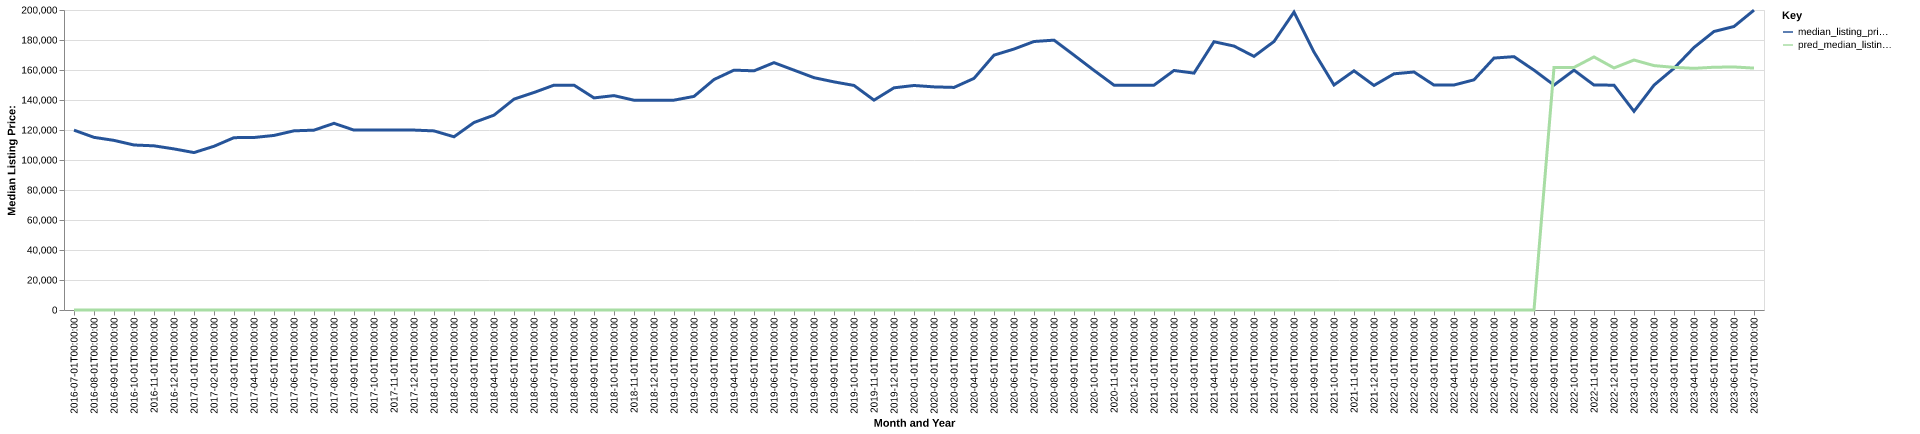

The file beside this chart, header and first rows:
date, time_idx, median_listing_price, thirty_year_interest_rate_five, month, county_name, active_listing_count, median_days_on_market, pred_median_listing_price, month_year
2016-07-01, 0, 119900, 3.72, 7, Jamestown-Dunkirk-Fredonia, NY, 1172, 81.0, 0, Jul-2016
2016-08-01, 1, 115100, 3.73, 8, Jamestown-Dunkirk-Fredonia, NY, 1171, 89.0, 0, Aug-2016
2016-09-01, 2, 113075, 3.66, 9, Jamestown-Dunkirk-Fredonia, NY, 1151, 95.0, 0, Sep-2016
2016-10-01, 3, 110000, 3.64, 10, Jamestown-Dunkirk-Fredonia, NY, 1091, 102.0, 0, Oct-2016
2016-11-01, 4, 109450, 3.66, 11, Jamestown-Dunkirk-Fredonia, NY, 1024, 109.0, 0, Nov-2016
2016-12-01, 5, 107400, 3.48, 12, Jamestown-Dunkirk-Fredonia, NY, 970.0, 117.0, 0, Dec-2016
2017-01-01, 6, 104950, 3.45, 1, Jamestown-Dunkirk-Fredonia, NY, 883.0, 124.0, 0, Jan-2017
2017-02-01, 7, 109150, 3.5, 2, Jamestown-Dunkirk-Fredonia, NY, 877.0, 129.0, 0, Feb-2017
2017-03-01, 8, 114900, 3.52, 3, Jamestown-Dunkirk-Fredonia, NY, 888.0, 113.0, 0, Mar-2017
2017-04-01, 9, 115000, 4.03, 4, Jamestown-Dunkirk-Fredonia, NY, 940.0, 87.0, 0, Apr-2017
2017-05-01, 10, 116375, 4.32, 5, Jamestown-Dunkirk-Fredonia, NY, 994.0, 78.0, 0, May-2017
2017-06-01, 11, 119450, 4.2, 6, Jamestown-Dunkirk-Fredonia, NY, 1052, 77.0, 0, Jun-2017
2017-07-01, 12, 119900, 4.19, 7, Jamestown-Dunkirk-Fredonia, NY, 1089, 82.0, 0, Jul-2017
2017-08-01, 13, 124450, 4.3, 8, Jamestown-Dunkirk-Fredonia, NY, 1071, 94.0, 0, Aug-2017
2017-09-01, 14, 119925, 4.1, 9, Jamestown-Dunkirk-Fredonia, NY, 1055, 101.0, 0, Sep-2017
2017-10-01, 15, 119938, 4.05, 10, Jamestown-Dunkirk-Fredonia, NY, 964.0, 103.0, 0, Oct-2017
2017-11-01, 16, 120000, 3.94, 11, Jamestown-Dunkirk-Fredonia, NY, 962.0, 106.0, 0, Nov-2017
2017-12-01, 17, 119950, 4.03, 12, Jamestown-Dunkirk-Fredonia, NY, 531.0, 111.0, 0, Dec-2017
2018-01-01, 18, 119400, 3.93, 1, Jamestown-Dunkirk-Fredonia, NY, 571.0, 108.0, 0, Jan-2018
2018-02-01, 19, 115475, 3.83, 2, Jamestown-Dunkirk-Fredonia, NY, 588.0, 107.0, 0, Feb-2018
2018-03-01, 20, 125000, 3.94, 3, Jamestown-Dunkirk-Fredonia, NY, 563.0, 98.0, 0, Mar-2018
2018-04-01, 21, 129900, 3.95, 4, Jamestown-Dunkirk-Fredonia, NY, 574.0, 80.0, 0, Apr-2018
2018-05-01, 22, 140562, 3.99, 5, Jamestown-Dunkirk-Fredonia, NY, 595.0, 69.0, 0, May-2018
2018-06-01, 23, 145000, 4.15, 6, Jamestown-Dunkirk-Fredonia, NY, 673.0, 57.0, 0, Jun-2018
2018-07-01, 24, 149900, 4.4, 7, Jamestown-Dunkirk-Fredonia, NY, 690.0, 60.0, 0, Jul-2018
2018-08-01, 25, 149900, 4.46, 8, Jamestown-Dunkirk-Fredonia, NY, 696.0, 67.0, 0, Aug-2018
2018-09-01, 26, 141400, 4.58, 9, Jamestown-Dunkirk-Fredonia, NY, 725.0, 77.0, 0, Sep-2018
2018-10-01, 27, 142925, 4.66, 10, Jamestown-Dunkirk-Fredonia, NY, 688.0, 85.0, 0, Oct-2018
2018-11-01, 28, 139850, 4.62, 11, Jamestown-Dunkirk-Fredonia, NY, 633.0, 95.0, 0, Nov-2018
2018-12-01, 29, 139900, 4.54, 12, Jamestown-Dunkirk-Fredonia, NY, 561.0, 113.0, 0, Dec-2018
2019-01-01, 30, 139900, 4.6, 1, Jamestown-Dunkirk-Fredonia, NY, 517.0, 114.0, 0, Jan-2019
2019-02-01, 31, 142400, 4.72, 2, Jamestown-Dunkirk-Fredonia, NY, 501.0, 109.0, 0, Feb-2019
2019-03-01, 32, 153643, 4.9, 3, Jamestown-Dunkirk-Fredonia, NY, 512.0, 90.0, 0, Mar-2019
2019-04-01, 33, 159900, 4.94, 4, Jamestown-Dunkirk-Fredonia, NY, 508.0, 76.0, 0, Apr-2019
2019-05-01, 34, 159450, 4.75, 5, Jamestown-Dunkirk-Fredonia, NY, 535.0, 72.0, 0, May-2019
2019-06-01, 35, 164900, 4.51, 6, Jamestown-Dunkirk-Fredonia, NY, 572.0, 62.0, 0, Jun-2019
2019-07-01, 36, 159900, 4.41, 7, Jamestown-Dunkirk-Fredonia, NY, 632.0, 62.0, 0, Jul-2019
2019-08-01, 37, 154882, 4.41, 8, Jamestown-Dunkirk-Fredonia, NY, 619.0, 68.0, 0, Aug-2019
2019-09-01, 38, 152080, 4.2, 9, Jamestown-Dunkirk-Fredonia, NY, 597.0, 75.0, 0, Sep-2019
2019-10-01, 39, 149700, 4.14, 10, Jamestown-Dunkirk-Fredonia, NY, 581.0, 78.0, 0, Oct-2019
2019-11-01, 40, 139900, 3.84, 11, Jamestown-Dunkirk-Fredonia, NY, 557.0, 82.0, 0, Nov-2019
2019-12-01, 41, 148125, 3.81, 12, Jamestown-Dunkirk-Fredonia, NY, 520.0, 97.0, 0, Dec-2019
2020-01-01, 42, 149675, 3.75, 1, Jamestown-Dunkirk-Fredonia, NY, 464.0, 111.0, 0, Jan-2020
2020-02-01, 43, 148750, 3.73, 2, Jamestown-Dunkirk-Fredonia, NY, 442.0, 120.0, 0, Feb-2020
2020-03-01, 44, 148388, 3.78, 3, Jamestown-Dunkirk-Fredonia, NY, 437.0, 121.0, 0, Mar-2020
2020-04-01, 45, 154413, 3.75, 4, Jamestown-Dunkirk-Fredonia, NY, 413.0, 113.0, 0, Apr-2020
2020-05-01, 46, 169900, 3.74, 5, Jamestown-Dunkirk-Fredonia, NY, 382.0, 103.0, 0, May-2020
2020-06-01, 47, 173975, 3.72, 6, Jamestown-Dunkirk-Fredonia, NY, 392.0, 91.0, 0, Jun-2020
2020-07-01, 48, 179000, 3.49, 7, Jamestown-Dunkirk-Fredonia, NY, 358.0, 56.0, 0, Jul-2020
2020-08-01, 49, 179900, 3.65, 8, Jamestown-Dunkirk-Fredonia, NY, 280.0, 57.0, 0, Aug-2020
2020-09-01, 50, 169900, 3.33, 9, Jamestown-Dunkirk-Fredonia, NY, 271.0, 47.0, 0, Sep-2020
2020-10-01, 51, 159750, 3.28, 10, Jamestown-Dunkirk-Fredonia, NY, 290.0, 40.0, 0, Oct-2020
2020-11-01, 52, 149900, 3.21, 11, Jamestown-Dunkirk-Fredonia, NY, 272.0, 56.0, 0, Nov-2020
2020-12-01, 53, 149900, 3.07, 12, Jamestown-Dunkirk-Fredonia, NY, 255.0, 78.0, 0, Dec-2020
2021-01-01, 54, 149901, 2.99, 1, Jamestown-Dunkirk-Fredonia, NY, 242.0, 90.0, 0, Jan-2021
2021-02-01, 55, 159675, 2.93, 2, Jamestown-Dunkirk-Fredonia, NY, 206.0, 99.0, 0, Feb-2021
2021-03-01, 56, 157925, 2.88, 3, Jamestown-Dunkirk-Fredonia, NY, 192.0, 79.0, 0, Mar-2021
2021-04-01, 57, 178850, 2.84, 4, Jamestown-Dunkirk-Fredonia, NY, 179.0, 68.0, 0, Apr-2021
2021-05-01, 58, 175950, 2.71, 5, Jamestown-Dunkirk-Fredonia, NY, 184.0, 46.0, 0, May-2021
2021-06-01, 59, 169075, 2.79, 6, Jamestown-Dunkirk-Fredonia, NY, 220.0, 34.0, 0, Jun-2021
... 25 more rows
